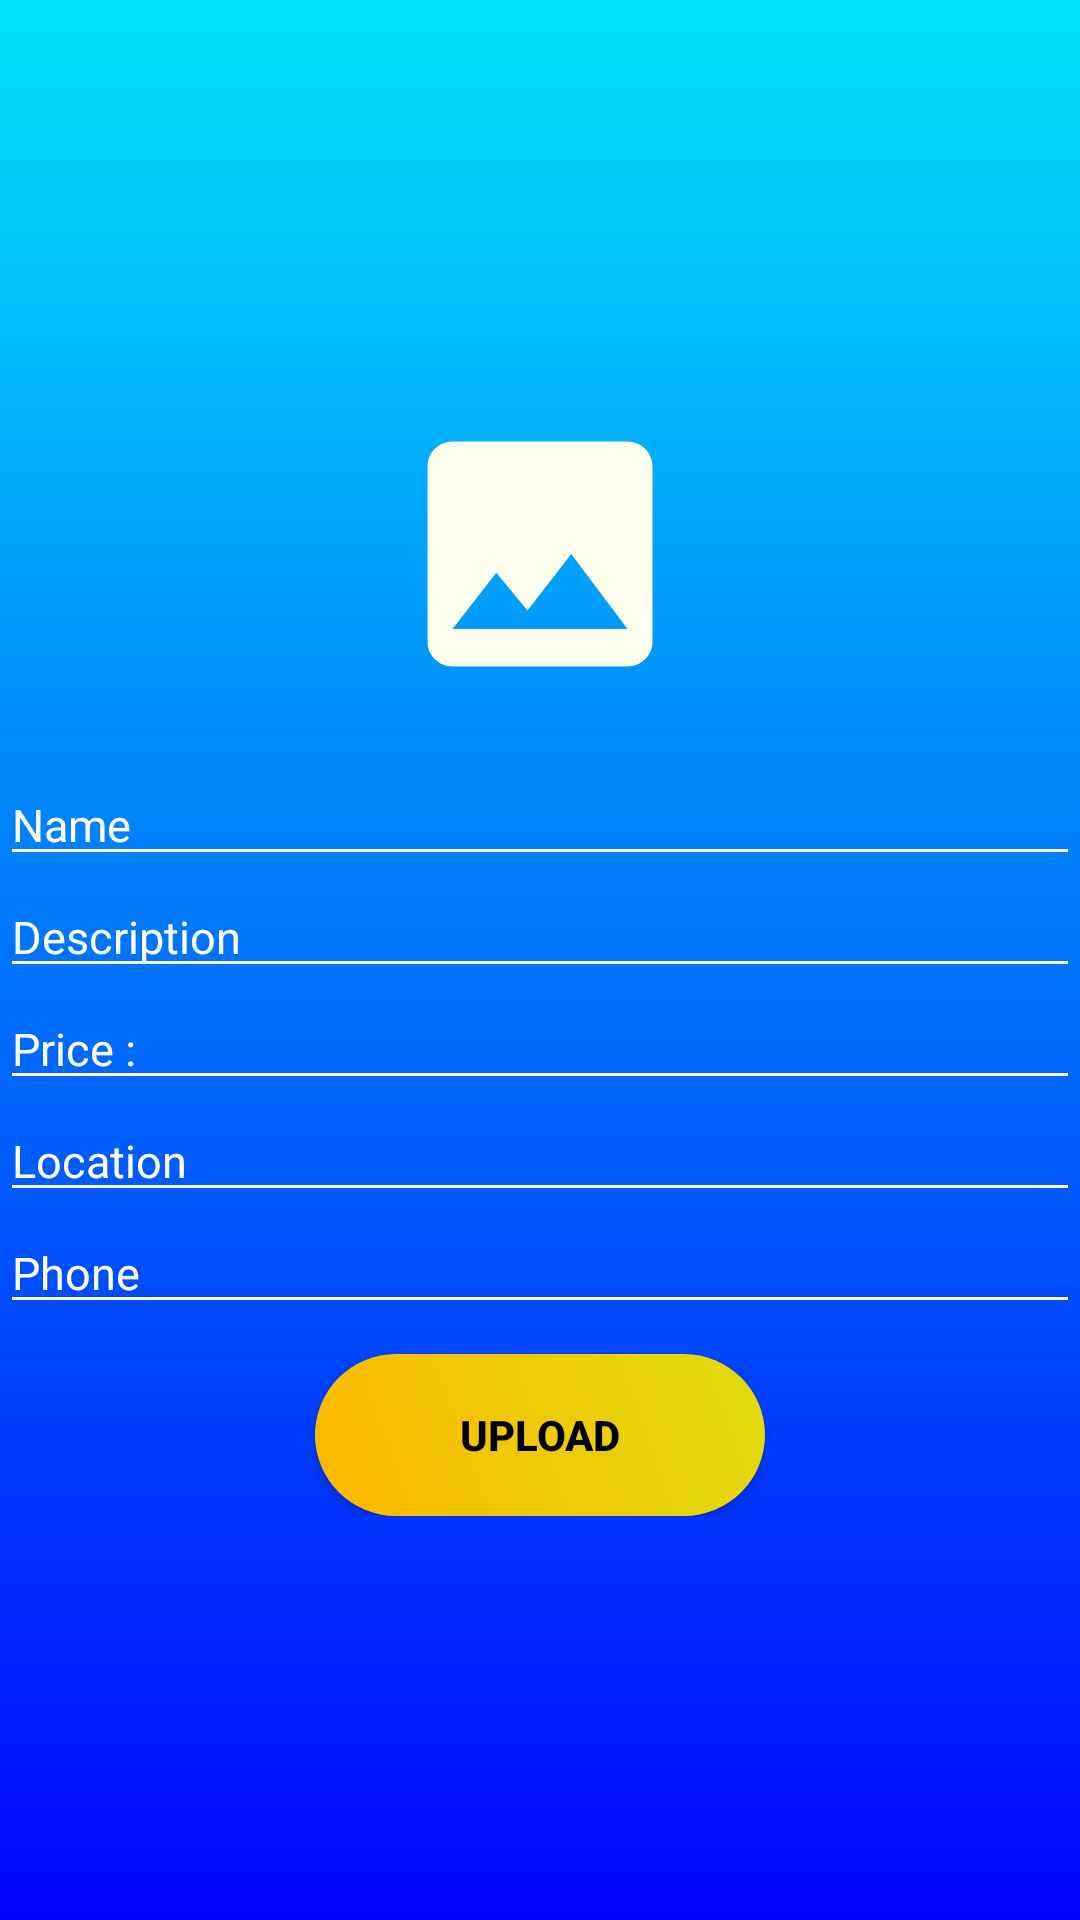

Write the Android layout XML for this screen, with the resource values it uses.
<!-- AndroidManifest.xml: application theme AppTheme -->
<!-- res/layout/fragment_car_spar.xml -->
<?xml version="1.0" encoding="utf-8"?>
<FrameLayout xmlns:android="http://schemas.android.com/apk/res/android"
    xmlns:tools="http://schemas.android.com/tools"
    android:layout_width="match_parent"
    android:layout_height="match_parent"
    android:background="@drawable/main_background">


    <ScrollView
        android:layout_width="match_parent"
        android:layout_height="wrap_content"
        android:layout_gravity="center_vertical">


        <LinearLayout
            android:layout_width="match_parent"
            android:layout_height="wrap_content"
            android:orientation="vertical"
            android:layout_gravity="center_vertical"
            android:layout_margin="@dimen/padding_medium">
            <ImageView
                android:layout_width="100dp"
                android:layout_height="100dp"
                android:layout_gravity="center_horizontal"
                android:layout_marginBottom="20dp"
                android:src="@drawable/ic_image_black_24dp"
                android:paddingVertical="10dp"
                android:id="@+id/image_select"
                android:scaleType="centerCrop"/>
            <EditText
                android:layout_width="match_parent"
                android:layout_height="wrap_content"
                android:id="@+id/edit_text_item_name"
                android:hint="@string/Name"
                android:textColorHint="@color/whiteColor"
                android:backgroundTint="@color/whiteColor"
                android:textColor="@color/whiteColor"
                android:textSize="15sp"
                />
            <EditText
                android:layout_width="match_parent"
                android:layout_height="wrap_content"
                android:id="@+id/edit_text_item_description"
                android:hint="@string/description"
                android:textColorHint="@color/whiteColor"
                android:backgroundTint="@color/whiteColor"
                android:textColor="@color/whiteColor"
                android:textSize="15sp"
                />
            <EditText
                android:layout_width="match_parent"
                android:layout_height="wrap_content"
                android:id="@+id/edit_text_item_price"
                android:hint="@string/price"
                android:textColorHint="@color/whiteColor"
                android:textColor="@color/whiteColor"
                android:backgroundTint="@color/whiteColor"
                android:textSize="15sp"
                android:inputType="numberDecimal"
                />
            <EditText
                android:layout_width="match_parent"
                android:layout_height="wrap_content"
                android:id="@+id/edit_text_location"
                android:hint="@string/location"
                android:textColorHint="@color/whiteColor"
                android:textColor="@color/whiteColor"
                android:backgroundTint="@color/whiteColor"
                android:textSize="15sp"
                />
            <EditText
                android:layout_width="match_parent"
                android:layout_height="wrap_content"
                android:id="@+id/edit_text_phone"
                android:hint="@string/phone"
                android:textColorHint="@color/whiteColor"
                android:textColor="@color/whiteColor"
                android:backgroundTint="@color/whiteColor"
                android:textSize="15sp"
                />
            <Button
                android:layout_width="150dp"
                android:layout_height="wrap_content"
                android:background="@drawable/login_button_bk2"
                android:text="@string/upload"
                android:textColor="@color/black"
                android:layout_marginTop="10dp"
                android:layout_gravity="center_horizontal"
                android:padding="5dp"
                android:textStyle="bold"
                android:id="@+id/btn_upload_item"/>
        </LinearLayout>
    </ScrollView>

</FrameLayout>
<!-- resources referenced by this layout -->
<resources>
  <color name="black">#000</color>
  <color name="whiteColor">#fff</color>
  <!-- drawable ic_image_black_24dp (drawable) -->
  <vector android:height="72dp" android:tint="#FFFFED"
      android:viewportHeight="24.0" android:viewportWidth="24.0"
      android:width="72dp" xmlns:android="http://schemas.android.com/apk/res/android">
      <path android:fillColor="#FF000000" android:pathData="M21,19V5c0,-1.1 -0.9,-2 -2,-2H5c-1.1,0 -2,0.9 -2,2v14c0,1.1 0.9,2 2,2h14c1.1,0 2,-0.9 2,-2zM8.5,13.5l2.5,3.01L14.5,12l4.5,6H5l3.5,-4.5z"/>
  </vector>
  <!-- drawable login_button_bk2 (drawable) -->
  <?xml version="1.0" encoding="utf-8"?>
  <shape xmlns:android="http://schemas.android.com/apk/res/android" android:shape="rectangle" >
      <corners
          android:radius="27dp"
          />
      <gradient
          android:angle="45"
          android:centerX="35%"
          android:startColor="#FFB700"
          android:endColor="#DFDC0D"
          android:type="linear"
          />
      <size
          android:width="182dp"
          android:height="54dp"
          />
  </shape>
  <!-- drawable main_background (drawable) -->
  <?xml version="1.0" encoding="utf-8"?>
  <shape xmlns:android="http://schemas.android.com/apk/res/android" android:shape="rectangle" >
  
      <gradient
          android:angle="90"
          android:centerX="35%"
          android:startColor="#0004FF"
          android:endColor="#00E3F8"
          android:type="linear"
          />
  
  </shape>
  <string name="Name">Name</string>
  <string name="description">Description</string>
  <string name="location">Location</string>
  <string name="phone">Phone</string>
  <string name="price">Price :</string>
  <string name="upload">Upload</string>
  <style name="AppTheme" parent="Theme.AppCompat.Light.NoActionBar">
          
          <item name="colorPrimary">@color/colorPrimary</item>
          <item name="colorPrimaryDark">@color/colorPrimaryDark</item>
          <item name="colorAccent">@color/colorAccent</item>
      </style>
  <color name="colorPrimary">#008577</color>
  <color name="colorPrimaryDark">#000000</color>
  <color name="colorAccent">#D81B60</color>
</resources>
